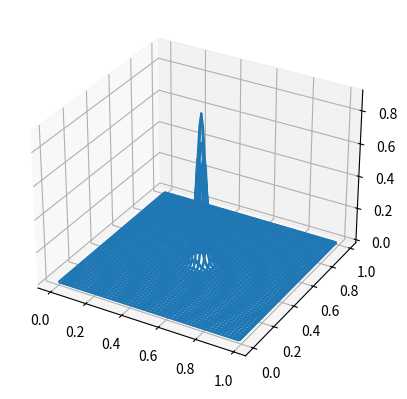

The matplotlib source for this figure: (Note: this script raises an exception after producing the figure.)
from __future__ import print_function
"""
A very simple 'animation' of a 3D plot
"""
from mpl_toolkits.mplot3d import axes3d
from matplotlib import cm
import matplotlib.pyplot as plt
import numpy as np
import time


def generate(xs, ys):
    #R = 1 - np.sqrt(X**2 + Y**2)
    Z = np.exp(-k*((xs-x0)**2+(ys-y0)**2))
    for i in range(len(xs)):
        Z[0][i]=0
        Z[-1][i]=0
        Z[i][0]=0
        Z[i][-1]=0
    return Z

def animate():
    global Z1,Z2,pre_Z1,next_Z1,pre_Z2,next_Z2
    for i in range(1,len(xs)-1):
        for j in range(1,len(ys)-1):
            next_Z1[i][j]=2*(1-r1**2)*Z1[i][j]-pre_Z1[i][j]+r1**2*(Z1[i+1][j]+Z1[i-1][j]) - 2*r1**2*Z1[i][j]+r1**2*(Z1[i][j+1]+Z1[i][j-1]) 
            next_Z2[i][j]=2*(1-r2**2)*Z2[i][j]-pre_Z2[i][j]+r2**2*(Z2[i+1][j]+Z2[i-1][j]) - 2*r2**2*Z2[i][j]+r2**2*(Z2[i][j+1]+Z2[i][j-1]) 
    pre_Z1, pre_Z2 = Z1+0, Z2+0 #[z for z in Z1], [z for z in Z2]
    Z1, Z2 = next_Z1+0, next_Z2+0 #[z for z in next_Z1], [z for z in next_Z2]
#    for i in range(len(xs)):
#        Z1[0][i]=0
#        Z1[-1][i]=0
#        Z1[i][0]=0
#        Z1[i][-1]=0
#    for i in range(len(xs)):
#        Z2[0][i]=0
#        Z2[-1][i]=0
#        Z2[i][0]=0
#        Z2[i][-1]=0



fig = plt.figure()
ax = fig.add_subplot(111, projection='3d')

c1, c2 = 300, 150
_dx = 0.01
_dy = 0.01
_dt = _dx / c1
k = 1000
r1 = c1 * _dt/_dx #_dx=_dy
r2 = c2 * _dt/_dx #_dx=_dy

xs = np.arange(0, 1, _dx)
ys = np.arange(0, 1, _dy)
#xs = np.linspace(-1, 1, 50)
#ys = np.linspace(-1, 1, 50)
X, Y = np.meshgrid(xs, ys)
x0, y0 = 0.3, 0.3
Z1 = generate(X,Y)
pre_Z1 = generate(X, Y)
next_Z1 = generate(X, Y)
x0, y0 = 0.5, 0.5
Z2 = generate(X,Y)
pre_Z2 = generate(X, Y)
next_Z2 = generate(Y, Y)

wframe = None
tstart = time.time()
k = 0
for t in np.linspace(0, 1, 200):

    oldcol = wframe
    animate()
    #Z = [[Z1[i][j]+Z2[i][j] for i in range(len(X))]for j in range(len(Y))]
    Z = np.add(Z1,Z2)
    wframe = ax.plot_wireframe(X, Y, Z2, rstride=2, cstride=2)
#    cset = ax.contourf(X, Y, Z, zdir='z', offset=-100, cmap=cm.coolwarm)
#    cset = ax.contourf(X, Y, Z, zdir='x', offset=-40, cmap=cm.coolwarm)
#    cset = ax.contourf(X, Y, Z, zdir='y', offset=40, cmap=cm.coolwarm)

    # Remove old line collection before drawing
    if oldcol is not None:
        ax.collections.remove(oldcol)
    k += 1
    plt.pause(_dt)
print(k)

